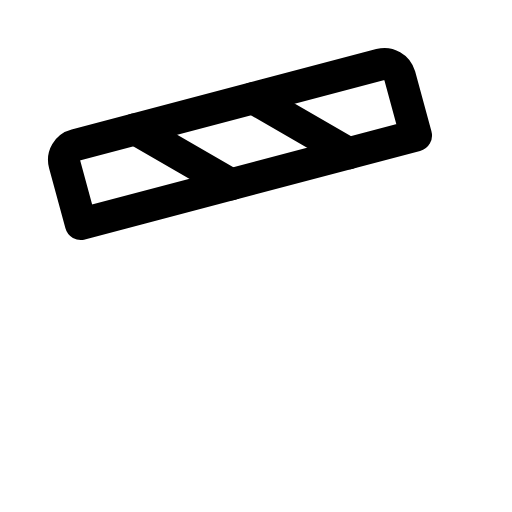
t = 0.00 s
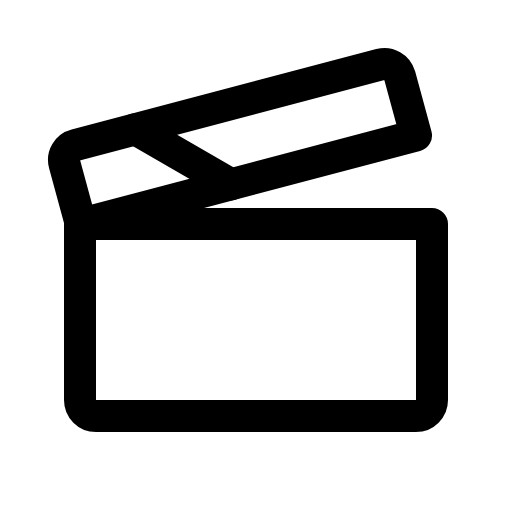
t = 0.90 s
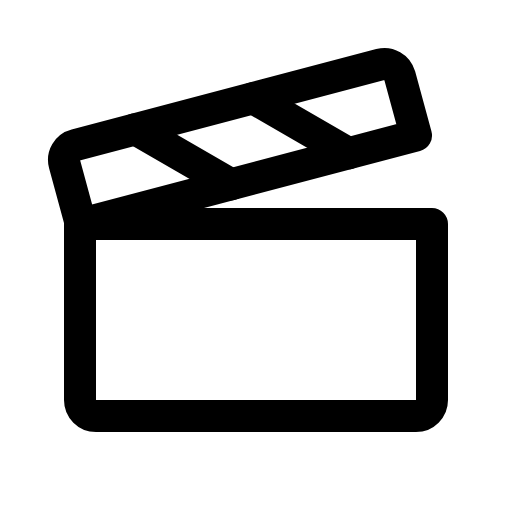
t = 1.28 s
t = 2.03 s: frame unchanged from t = 1.28 s, image omitted
t = 2.78 s: frame unchanged from t = 1.28 s, image omitted
t = 3.15 s: frame unchanged from t = 1.28 s, image omitted

The animated SVG that drew these frames (rendered in a browser with its animation timeline set to each time). Animation: 1 CSS @keyframes rule; one cycle of 3.90 s, repeats indefinitely.

<svg xmlns="http://www.w3.org/2000/svg" viewBox="0 0 256 256">
  <style>
    .draw-line {
      stroke-dasharray: 2000;
      stroke-dashoffset: 0;
    }
    svg:hover .draw-line {
      animation: phosphor-draw-in 3s ease-in-out infinite alternate;
    }
    @keyframes phosphor-draw-in {
      0%   { stroke-dashoffset: 2000; }
      50%  { stroke-dashoffset: 0; }
      100% { stroke-dashoffset: 0; }
    }
  </style><rect width="256" height="256" fill="none"/><path d="M40,112H216a0,0,0,0,1,0,0v88a8,8,0,0,1-8,8H48a8,8,0,0,1-8-8V112A0,0,0,0,1,40,112Z" fill="none" stroke="currentColor" stroke-linecap="round" stroke-linejoin="round" stroke-width="16" class="draw-line" pathLength="1" style="animation-delay: 0s"/><path d="M40.43,112,208,67.77l-8.16-30a7.9,7.9,0,0,0-9.66-5.49L37.85,72.47A7.76,7.76,0,0,0,32.27,82Z" fill="none" stroke="currentColor" stroke-linecap="round" stroke-linejoin="round" stroke-width="16" class="draw-line" pathLength="1" style="animation-delay: 0.3s"/><line x1="67.71" y1="64.59" x2="115.5" y2="92.19" fill="none" stroke="currentColor" stroke-linecap="round" stroke-linejoin="round" stroke-width="16" class="draw-line" pathLength="1" style="animation-delay: 0.6s"/><line x1="126.61" y1="49.05" x2="174.4" y2="76.64" fill="none" stroke="currentColor" stroke-linecap="round" stroke-linejoin="round" stroke-width="16" class="draw-line" pathLength="1" style="animation-delay: 0.9s"/></svg>
